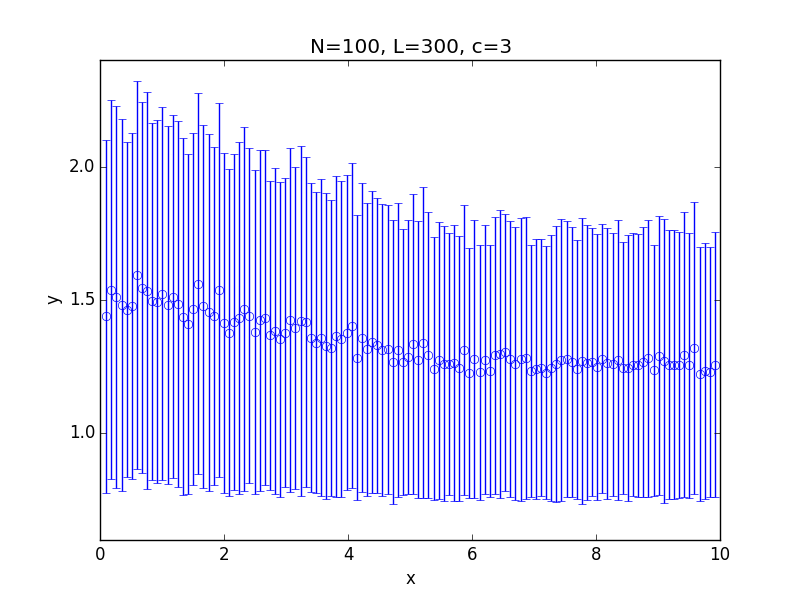

The table this chart was drawn from, first rows:
x; 0.100000; 0.182500; 0.265000; 0.347500; 0.430000; 0.512500; 0.595000; 0.677500; 0.760000; 0.842500; 0.925000; 1.007500; 1.090000; 1.172500; 1.255000; 1.337500; 1.420000; 1.502500; 1.585000; 1.667500; 1.750000; 1.832500; 1.915000
y; 1.438; 1.538; 1.512; 1.481; 1.464; 1.478; 1.595; 1.546; 1.535; 1.495; 1.494; 1.524; 1.482; 1.512; 1.485; 1.437; 1.41; 1.466; 1.561; 1.476; 1.454; 1.441; 1.537
std; 0.6628; 0.711; 0.7177; 0.6991; 0.6294; 0.6484; 0.7278; 0.6957; 0.746; 0.6687; 0.6795; 0.7003; 0.6704; 0.6805; 0.6855; 0.6697; 0.6368; 0.6603; 0.715; 0.6803; 0.6688; 0.6345; 0.7003
